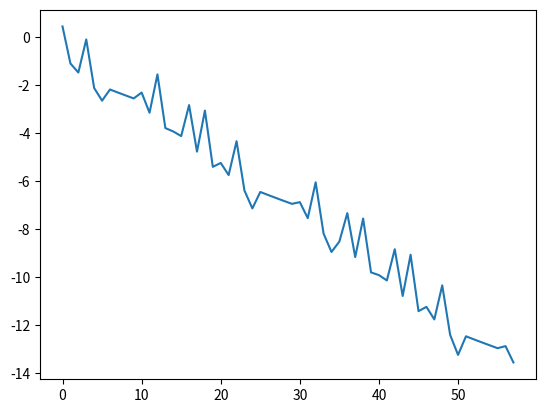

The matplotlib source for this figure:
import numpy as np
import matplotlib.pyplot as plt
import math

x2 = .1
x3 = .1  # these are initial guesses
def gdinexact(x2,x3):
    iterations = 1000 # number of iterations
    t = .5
    x = np.array([x2,x3])
    H = np.array([[10, 12],[12 ,20]])
    def s(x): # this function defines step, we are minimizing hence, - sign
        gd = -g(x) # step direction for gradient descent
        newt = -np.matmul(np.linalg.inv(H),g(x)).flatten() # step direction for newtons method
        return gd # return newt to use newtons method and gd to use gradient descent
    def d(x): # this is function being minimized
        d = (-2 + 2 * x[0] + 3 * x[1]) ** 2 + (0 - x[0]) ** 2 + (1 - x[1]) ** 2
        return d
    def g(x): # gradient of the function being minimized
        g = np.array([(10 * x[0] + 12 * x[1] - 8), (12 * x[0] + 20 * x[1] - 14)])
        return g
    def phi(a): # phi function being defined to compare function value at x-
        gx = g(x)
        gt = gx.transpose()
        st = s(x).transpose()
        phi = d(x) + (t * np.matmul(gt,st) * a) # phi
        return phi
    def linesearch(x):
        a = 1
        while d(x+a*s(x)) > phi(a): # -g(x) is search direction
            a = 0.5*a
        return a

    x_all = []
    f_all = []
    c_all = []
    fp_all = []
    a = linesearch(x)
    fp = np.log10(np.absolute(d(x+a*s(x)) - d(x)))  # take the log of the difference between predicted and actual value
    fp_all.append(fp)
    c = 0
    c_all.append(c)
    x_all.append(x)
    f_all.append(d(x))
    #for i in range(iterations):
    while np.linalg.norm(g(x)) > 1e-6:
        a = linesearch(x)
        x = x+a*s(x)  #decrease x by multiplying current value and adding (alpha*step)
        x_all.append(x) # collect all x values in one array
        f_all.append(d(x)) # collect all function values in one array
        fp = np.log10(np.absolute(d(x+a*s(x))-d(x))) # take the log of the difference between predicted and actual value
        fp_all.append(fp)
        c = c+1
        c_all.append(c)

    plt.plot(c_all,fp_all)

    return x

print(gdinexact(x2,x3))
plt.show()




